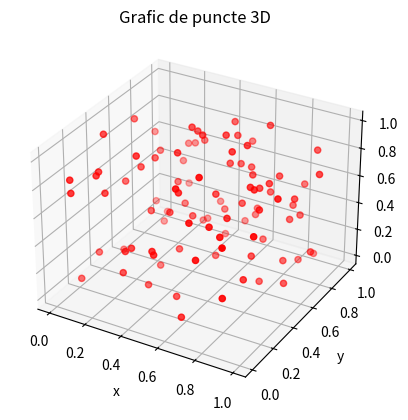

Generate this figure with matplotlib:
import matplotlib.pyplot as plt
import numpy as np
from mpl_toolkits.mplot3d import Axes3D

x = np.random.rand(100)
y = np.random.rand(100)
z = np.random.rand(100)

fig = plt.figure()

ax = fig.add_subplot(111, projection='3d')

scatter = ax.scatter(x,y,z,c='r', marker='o')

ax.set_xlabel('x')
ax.set_ylabel('y')
ax.set_zlabel('z')
ax.set_title('Grafic de puncte 3D')
plt.show()
